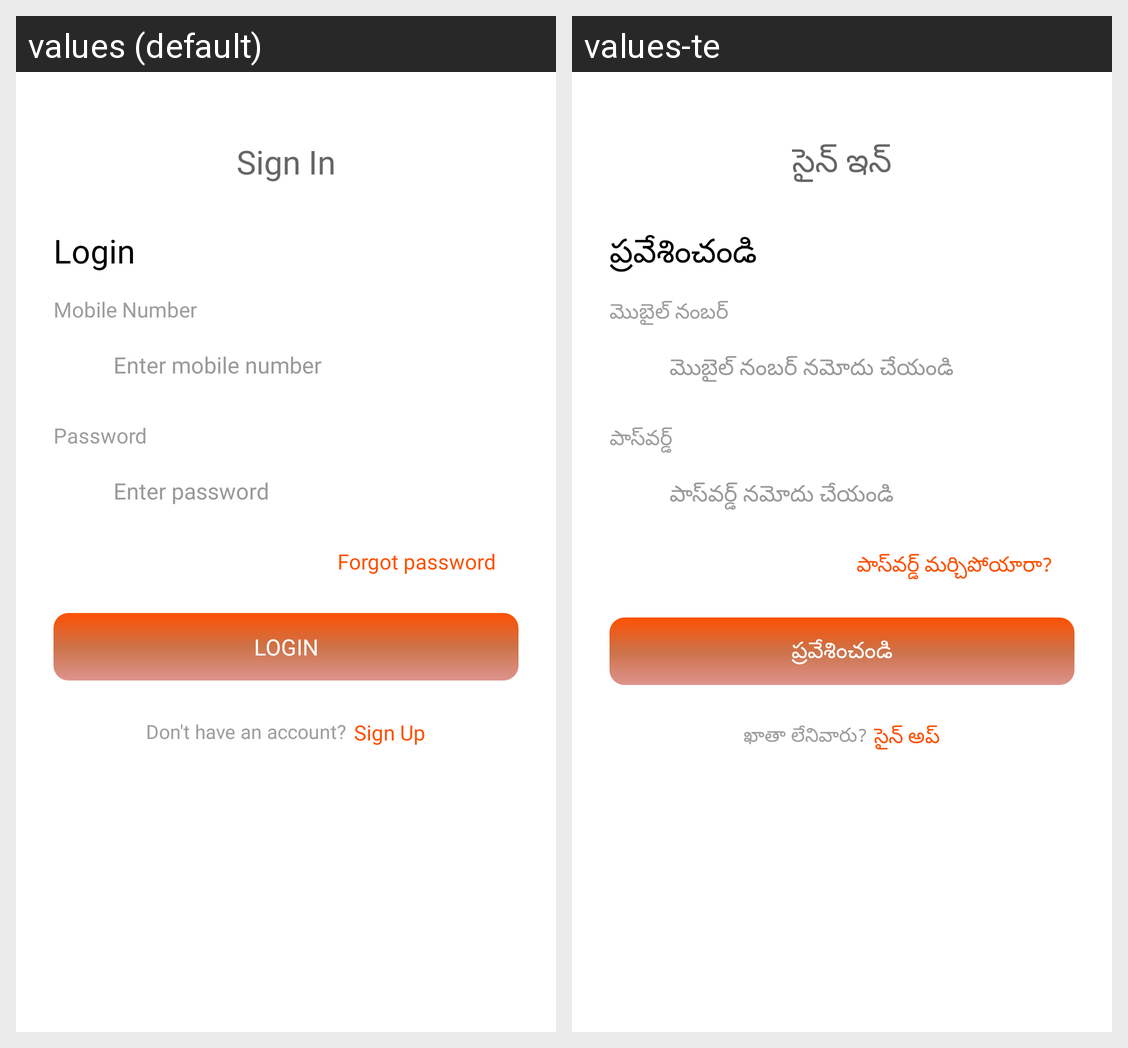

This grid shows one Android layout under two languages. Give, for every string resource on the screen, its name, the default text and each shown locale's text.
Android screen res/layout/activity_login.xml rendered under 2 locales, left to right: values (default), values-te. Device: Nexus 5 (rendered at 1080×1920; each locale shown at half size, 540×960, under a caption strip naming it); theme Theme.Rakshith.
Strings drawn on this screen, with the default value and each locale's value (text and hints the layout hard-codes, and strings that could not be matched under every locale, appear in the picture but are not listed):

signin
  values: Sign In
  values-te: సైన్ ఇన్

login
  values: Login
  values-te: ప్రవేశించండి

mobilenumber
  values: Mobile Number
  values-te: మొబైల్ నంబర్

entermobilenumber
  values: Enter mobile number
  values-te: మొబైల్ నంబర్ నమోదు చేయండి

password
  values: Password
  values-te: పాస్‌వర్డ్

enterpassword
  values: Enter password
  values-te: పాస్‌వర్డ్ నమోదు చేయండి

forgot
  values: Forgot password
  values-te: పాస్‌వర్డ్ మర్చిపోయారా?

donthaveanaccount
  values: Don't have an account?
  values-te: ఖాతా లేనివారు?

signup
  values: Sign Up
  values-te: సైన్ అప్
